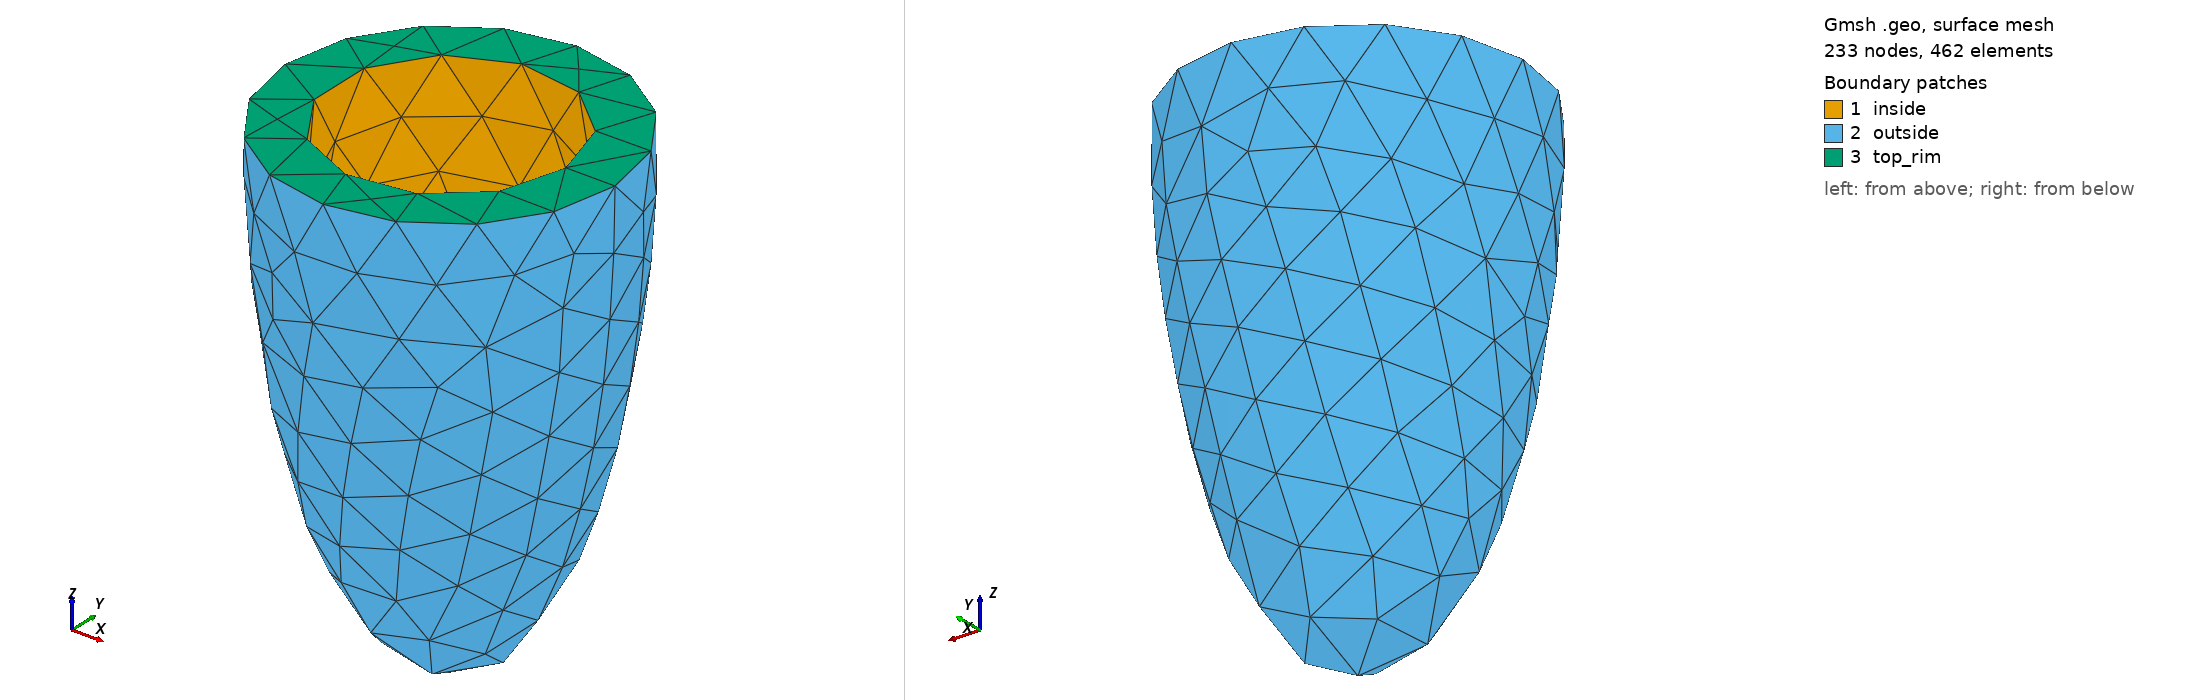

Gmsh geometry script, surface-meshed: 233 nodes, 462 surface elements. Boundary patches (legend numbers): 1 inside, 2 outside, 3 top_rim. Left view from above one corner, right view from below the opposite corner. Legend entries are the model's physical surfaces. The drawing asked Gmsh for element sizes between 1% and 20% of the model's largest extent; the script's own settings can give other sizes.

=== mesh_ellipse_coarse.geo (drawn) ===
SetFactory("OpenCASCADE");

// --------------------------------------
// Parameters
// --------------------------------------
a = 1.0;       // outside semi-axis X
b = 1.0;       // outside semi-axis Y
c = 3.0;       // outside semi-axis Z
t = 0.3;       // wall thickness
lc = 0.4;

// --------------------------------------
// OUTER ELLIPSOID
// --------------------------------------
Sphere(1) = {0,0,0,1};
Dilate {{0,0,0}, {a, b, c}} { Volume{1}; }

// --------------------------------------
// INNER ELLIPSOID (shrunken version)
// --------------------------------------
Sphere(2) = {0,0,0,1};
Dilate {{0,0,0}, {a - t, b - t, c - t}} { Volume{2}; }

// --------------------------------------
// Create half-space box: z < 0
// --------------------------------------
Box(10) = {-10, -10, -10, 20, 20, 10};

// --------------------------------------
// Cut OUTER ellipsoid with half-space
// --------------------------------------
BooleanIntersection{ Volume{1}; Delete; } { Volume{10}; }

// --------------------------------------
// Cut INNER ellipsoid with half-space
// --------------------------------------
BooleanIntersection{ Volume{2}; Delete; } { Volume{10}; Delete; }

// --------------------------------------
// Subtract inner half from outer half 
// to create a concave shell
// --------------------------------------
BooleanDifference{ Volume{1}; Delete; } { Volume{2}; Delete; }


// Get all boundary surfaces of the concave shell
shell_surfaces[] = Boundary{ Volume{1}; };

Printf("Number of boundary surfaces: %g", #shell_surfaces[]);

// IMPORTANT: After generating, you need to check in GMSH GUI which surface
// is which, then adjust the indices below. Typically:
// - The flat top (z=0) will be one surface
// - The outer curved surface will be one or more surfaces
// - The inner curved surface will be one or more surfaces

// For a simple case with 3 surfaces total:
// Usually: surface[0] = top rim, surface[1] = outside, surface[2] = inside
// But you should verify this in GMSH GUI!
Physical Surface("outside", 1) = {shell_surfaces[0]};
Physical Surface("top_rim", 2) = {shell_surfaces[1]};
Physical Surface("inside", 3) = {shell_surfaces[2]};

// --------------------------------------
// Volume physical ID
// --------------------------------------
Physical Volume("shell", 10) = {1};

// --------------------------------------
Mesh.CharacteristicLengthMin = lc;
Mesh.CharacteristicLengthMax = lc;

// Generate 3D mesh
Mesh 3;
